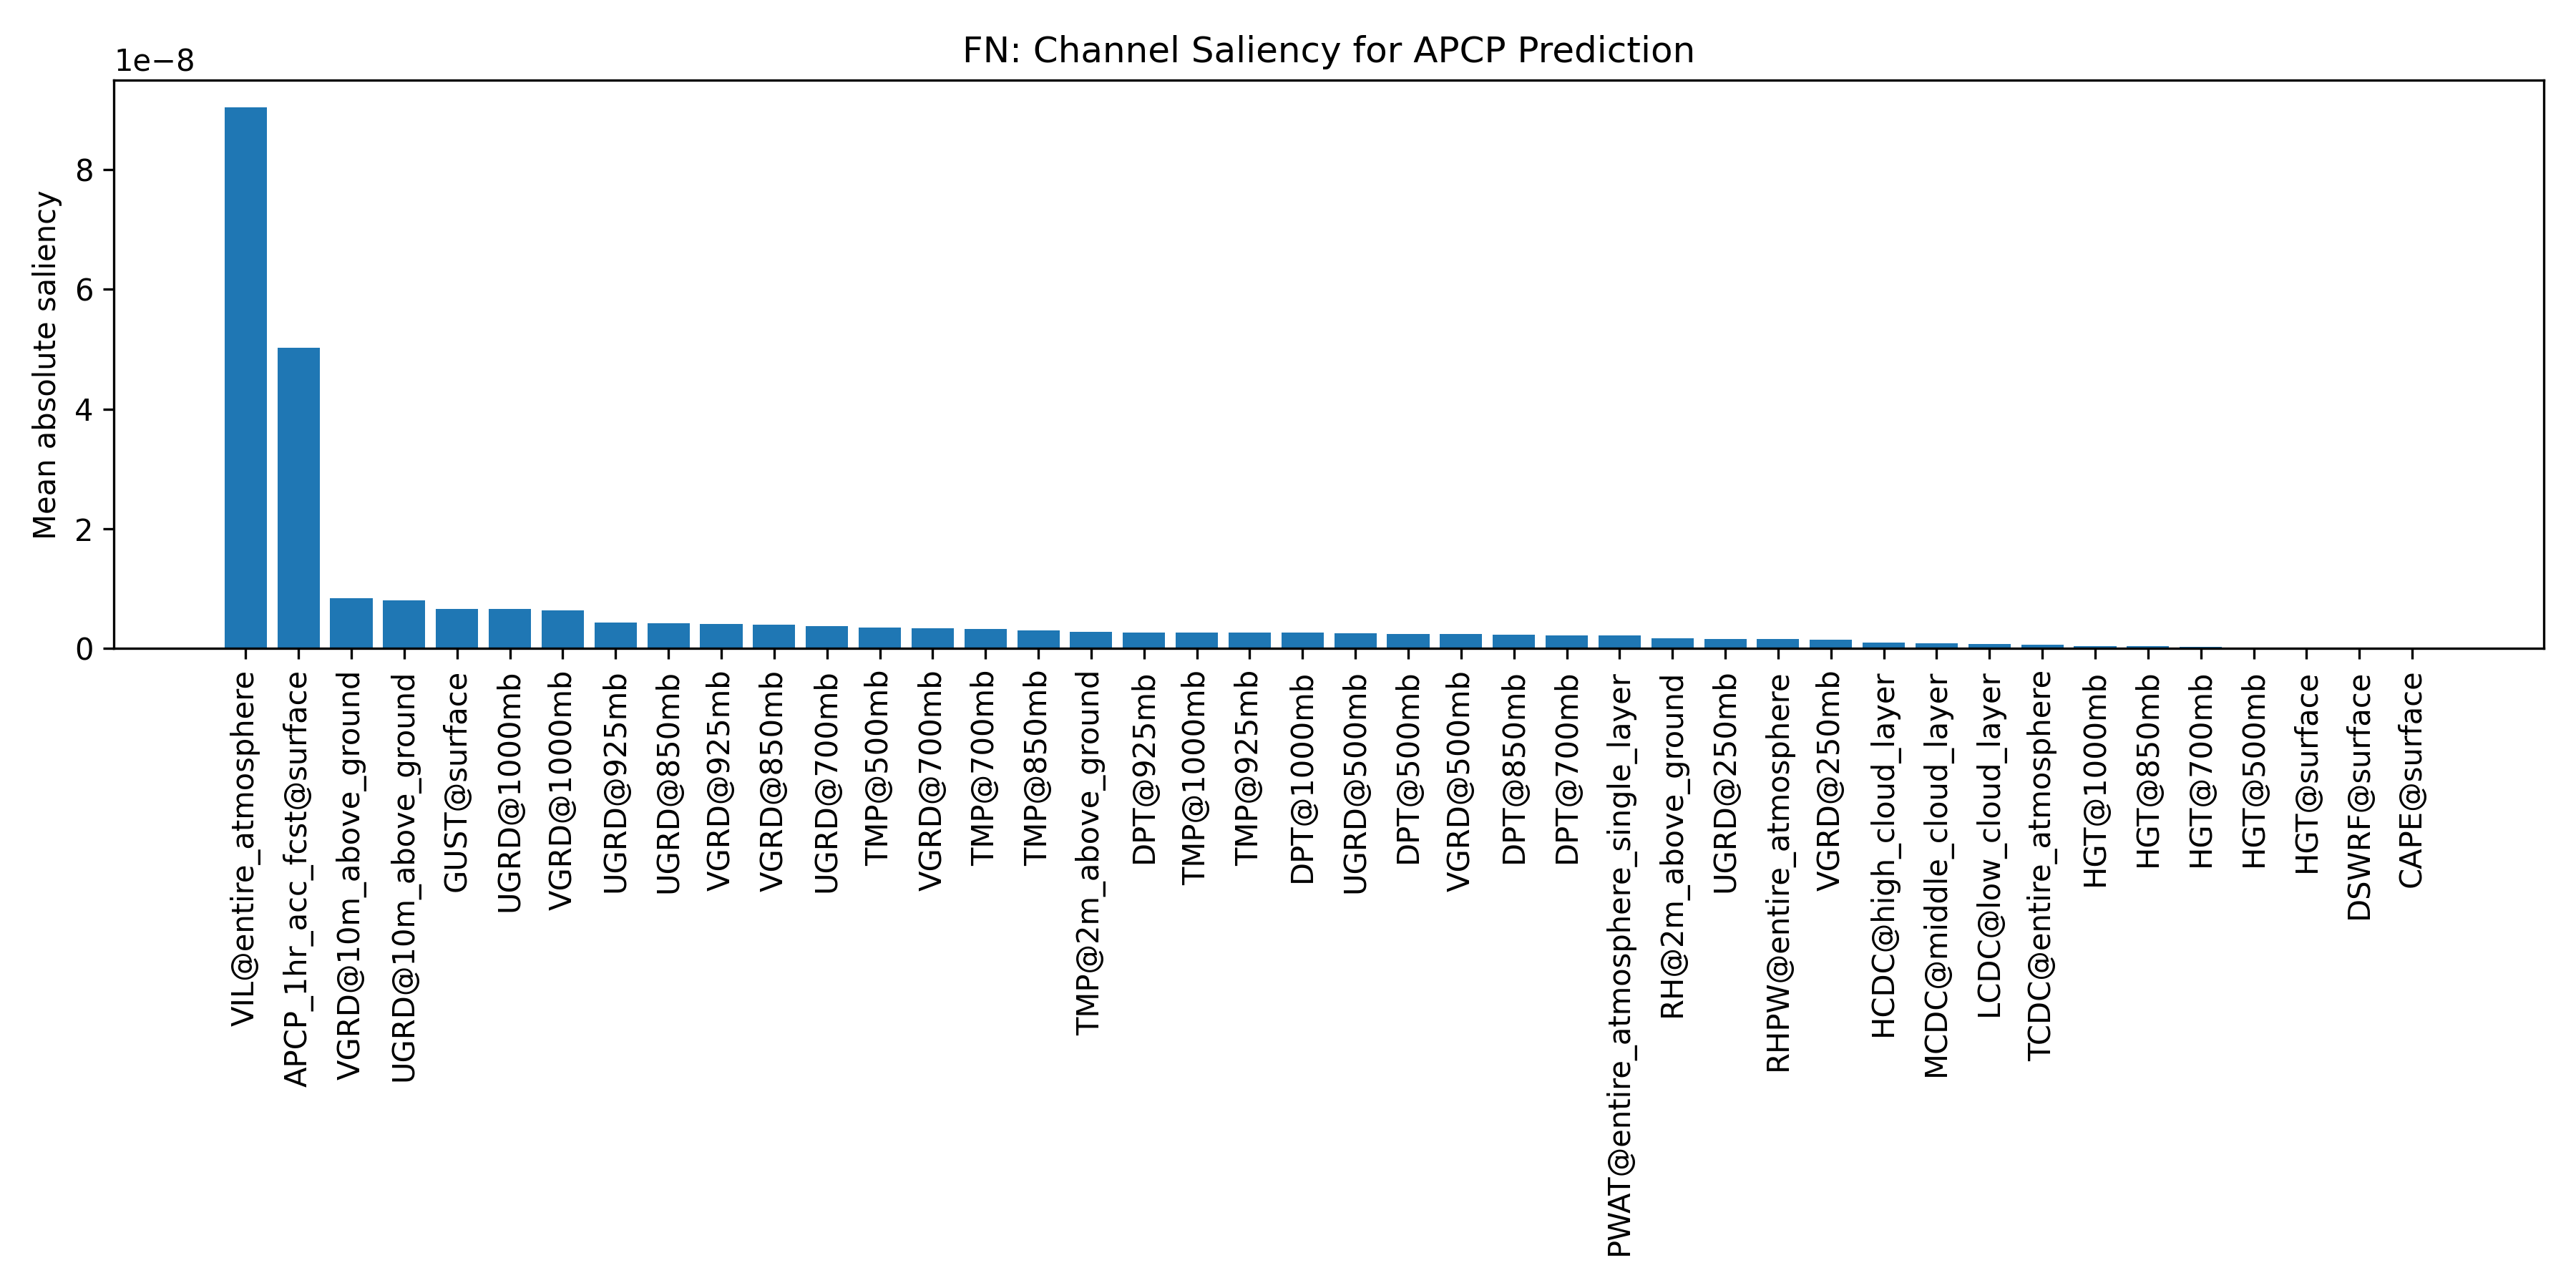

The table this chart was drawn from, first rows:
variable, saliency
VIL@entire_atmosphere, 9.043454e-08
APCP_1hr_acc_fcst@surface, 5.0305246e-08
VGRD@10m_above_ground, 8.449618e-09
UGRD@10m_above_ground, 8.024365e-09
GUST@surface, 6.631563e-09
UGRD@1000mb, 6.629157e-09
VGRD@1000mb, 6.4249197e-09
UGRD@925mb, 4.355643e-09
UGRD@850mb, 4.1966426e-09
VGRD@925mb, 4.135317e-09
VGRD@850mb, 4.033736e-09
UGRD@700mb, 3.7464156e-09
TMP@500mb, 3.516298e-09
VGRD@700mb, 3.3500245e-09
TMP@700mb, 3.2990477e-09
TMP@850mb, 3.0587235e-09
TMP@2m_above_ground, 2.7728715e-09
DPT@925mb, 2.724536e-09
TMP@1000mb, 2.7232663e-09
TMP@925mb, 2.6613352e-09
DPT@1000mb, 2.6275915e-09
UGRD@500mb, 2.5871967e-09
DPT@500mb, 2.451927e-09
VGRD@500mb, 2.4200864e-09
DPT@850mb, 2.3487612e-09
DPT@700mb, 2.2484772e-09
PWAT@entire_atmosphere_single_layer, 2.1836288e-09
RH@2m_above_ground, 1.7799576e-09
UGRD@250mb, 1.6516812e-09
RHPW@entire_atmosphere, 1.5867343e-09
VGRD@250mb, 1.5181252e-09
HCDC@high_cloud_layer, 1.0523772e-09
MCDC@middle_cloud_layer, 9.275699e-10
LCDC@low_cloud_layer, 7.1621e-10
TCDC@entire_atmosphere, 6.932657e-10
HGT@1000mb, 4.3170717e-10
HGT@850mb, 3.6547723e-10
HGT@700mb, 2.4265548e-10
HGT@500mb, 1.5374162e-10
HGT@surface, 1.416189e-10
DSWRF@surface, 1.0738279e-10
CAPE@surface, 6.136085e-11
